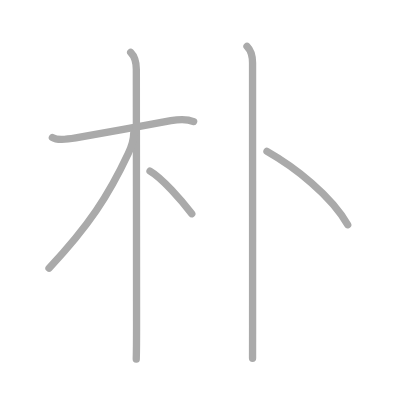
t = 0.00 s
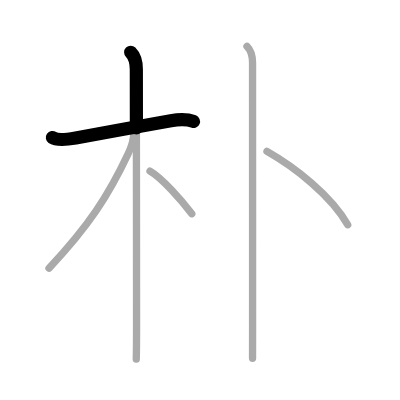
t = 1.25 s
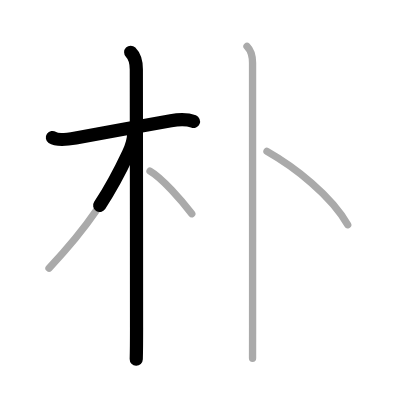
t = 2.50 s
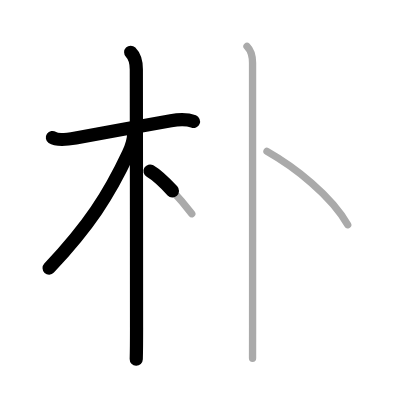
t = 3.50 s
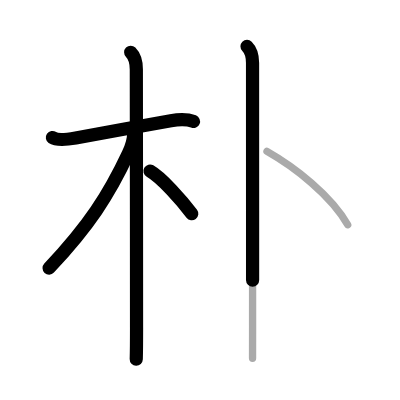
t = 4.75 s
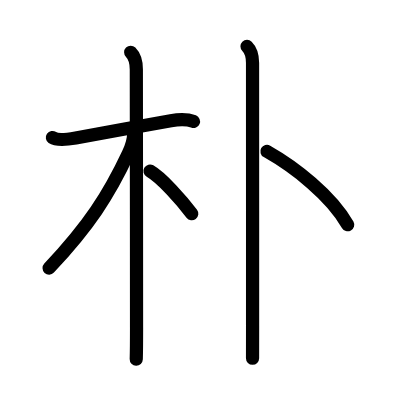
t = 6.00 s

The animated SVG that drew these frames (rendered in a browser with its animation timeline set to each time). Animation: 6 SMIL elements (animate=6); one cycle of 6.00 s.

<?xml version="1.0" standalone="no"?>
<!DOCTYPE svg PUBLIC "-//W3C//DTD SVG 1.1//EN"   "http://www.w3.org/Graphics/SVG/1.1/DTD/svg11.dtd">
<svg width="400px" height="400px"  version="1.1" xmlns="http://www.w3.org/2000/svg">
  <defs>
    <marker id="Triangle" viewBox="0 0 10 10" refX="0" refY="5" markerUnits="strokeWidth" markerWidth="3" style="stroke-opacity:0%;fill:#aaaaaa;" markerHeight="2" orient="auto">
      <path d="M 0 0 L 10 5 L 0 10 z" />
    </marker>
    
    <marker id="Arrow" viewBox="0 0 10 10" refX="5" refY="5" markerUnits="strokeWidth" markerWidth="1.8" style="stroke-opacity:0%;fill:#770000;" markerHeight="2" orient="auto">
      <path d="M 0 4 L 6 4 L 4 1 L 10 5 L 4 9 L 6 6 L 0 6 z" />
        <circle cx="5" cy="5" r="5" />
      </marker>
    
    <marker id="TriangleRed" viewBox="0 0 10 10" refX="0" refY="5" markerUnits="strokeWidth" markerWidth="3" style="stroke-opacity:0%;fill:#CC0000;" markerHeight="2" orient="auto">
      <path d="M 0 0 L 10 5 L 0 10 z" />
    </marker>
    
    <marker id="ArrowRed" viewBox="0 0 10 10" refX="5" refY="5" markerUnits="strokeWidth" markerWidth="1.8" style="stroke-opacity:0%;fill:#CC0000;" markerHeight="2" orient="auto">
      <path d="M 0 4 L 6 4 L 4 1 L 10 5 L 4 9 L 6 6 L 0 6 z" />
        <circle cx="5" cy="5" r="5" />
      </marker>
    
  </defs>
  
  <path style="fill:#ffffff; fill-opacity:100%; fill-rule:evenodd; stroke-width:0;" d="M 0 0 L 400px 0 L 400px 400px L 0 400px L 0 0" />

  <g transform="scale(3.6697247706422 3.6697247706422)">
<path style="fill:none; fill-opacity:0%; fill-rule:evenodd; stroke:#aaaaaa; stroke-opacity:100%; stroke-width: 1.5pt; stroke-linejoin:round; stroke-linecap:round;" d="M14.28 37.47c1.28 0.89 4.97 0.37 6.36 0.13c6.66-1.16 19.23-3.51 25.91-4.72c1.77-0.32 4.5-0.47 6.21 0.24"></path>
<path style="fill:none; fill-opacity:0%; fill-rule:evenodd; stroke:#aaaaaa; stroke-opacity:100%; stroke-width: 1.5pt; stroke-linejoin:round; stroke-linecap:round;" d="M35.61 14.25c1.01 1.01 1.54 2.62 1.54 4.67c0 0.77 0.06 47.95 0.06 70.33c0 4.79-0.05 7.54-0.08 8.62"></path>
<path style="fill:none; fill-opacity:0%; fill-rule:evenodd; stroke:#aaaaaa; stroke-opacity:100%; stroke-width: 1.5pt; stroke-linejoin:round; stroke-linecap:round;" d="M36.44 36.28c0 1.72-0.85 4.21-1.49 5.56c-5.32 11.33-10.7 19.65-21.59 31.24"></path>
<path style="fill:none; fill-opacity:0%; fill-rule:evenodd; stroke:#aaaaaa; stroke-opacity:100%; stroke-width: 1.5pt; stroke-linejoin:round; stroke-linecap:round;" d="M40.88 46.62c3.26 1.88 8.62 7.98 11.38 11.62"></path>
<path style="fill:none; fill-opacity:0%; fill-rule:evenodd; stroke:#aaaaaa; stroke-opacity:100%; stroke-width: 1.5pt; stroke-linejoin:round; stroke-linecap:round;" d="M67.31 12.63c1.09 1.09 1.51 2.74 1.51 4.5c0 0.59 0.02 50.89 0.01 71.62c0 5.28 0 8.68-0.01 8.88"></path>
<path style="fill:none; fill-opacity:0%; fill-rule:evenodd; stroke:#aaaaaa; stroke-opacity:100%; stroke-width: 1.5pt; stroke-linejoin:round; stroke-linecap:round;" d="M72.75 41.25c7.5 4.25 17.5 12 22 20"></path>

<path style="fill:none; fill-opacity:0%; fill-rule:evenodd; stroke:#000000; stroke-opacity:100%; stroke-width: 2.7pt; stroke-linejoin:round; stroke-linecap:round;" d="M14.28 37.47c1.28 0.89 4.97 0.37 6.36 0.13c6.66-1.16 19.23-3.51 25.91-4.72c1.77-0.32 4.5-0.47 6.21 0.24" pathLength="100" stroke-dashoffset="100" stroke-dasharray="100 105"><animate id="dashAnim1" attributeName="stroke-dashoffset" from="100" to="0" dur="1s" calcMode="linear" fill="freeze"/></path>
<path style="fill:none; fill-opacity:0%; fill-rule:evenodd; stroke:#000000; stroke-opacity:100%; stroke-width: 2.7pt; stroke-linejoin:round; stroke-linecap:round;" d="M35.61 14.25c1.01 1.01 1.54 2.62 1.54 4.67c0 0.77 0.06 47.95 0.06 70.33c0 4.79-0.05 7.54-0.08 8.62" pathLength="100" stroke-dashoffset="100" stroke-dasharray="100 105"><animate id="dashAnim2" attributeName="stroke-dashoffset" from="100" to="0" dur="1s" calcMode="linear" begin="dashAnim1.end" fill="freeze"/></path>
<path style="fill:none; fill-opacity:0%; fill-rule:evenodd; stroke:#000000; stroke-opacity:100%; stroke-width: 2.7pt; stroke-linejoin:round; stroke-linecap:round;" d="M36.44 36.28c0 1.72-0.85 4.21-1.49 5.56c-5.32 11.33-10.7 19.65-21.59 31.24" pathLength="100" stroke-dashoffset="100" stroke-dasharray="100 105"><animate id="dashAnim3" attributeName="stroke-dashoffset" from="100" to="0" dur="1s" calcMode="linear" begin="dashAnim2.end" fill="freeze"/></path>
<path style="fill:none; fill-opacity:0%; fill-rule:evenodd; stroke:#000000; stroke-opacity:100%; stroke-width: 2.7pt; stroke-linejoin:round; stroke-linecap:round;" d="M40.88 46.62c3.26 1.88 8.62 7.98 11.38 11.62" pathLength="100" stroke-dashoffset="100" stroke-dasharray="100 105"><animate id="dashAnim4" attributeName="stroke-dashoffset" from="100" to="0" dur="1s" calcMode="linear" begin="dashAnim3.end" fill="freeze"/></path>
<path style="fill:none; fill-opacity:0%; fill-rule:evenodd; stroke:#000000; stroke-opacity:100%; stroke-width: 2.7pt; stroke-linejoin:round; stroke-linecap:round;" d="M67.31 12.63c1.09 1.09 1.51 2.74 1.51 4.5c0 0.59 0.02 50.89 0.01 71.62c0 5.28 0 8.68-0.01 8.88" pathLength="100" stroke-dashoffset="100" stroke-dasharray="100 105"><animate id="dashAnim5" attributeName="stroke-dashoffset" from="100" to="0" dur="1s" calcMode="linear" begin="dashAnim4.end" fill="freeze"/></path>
<path style="fill:none; fill-opacity:0%; fill-rule:evenodd; stroke:#000000; stroke-opacity:100%; stroke-width: 2.7pt; stroke-linejoin:round; stroke-linecap:round;" d="M72.75 41.25c7.5 4.25 17.5 12 22 20" pathLength="100" stroke-dashoffset="100" stroke-dasharray="100 105"><animate id="dashAnim6" attributeName="stroke-dashoffset" from="100" to="0" dur="1s" calcMode="linear" begin="dashAnim5.end" fill="freeze"/></path>

</g>

</svg>  
          
